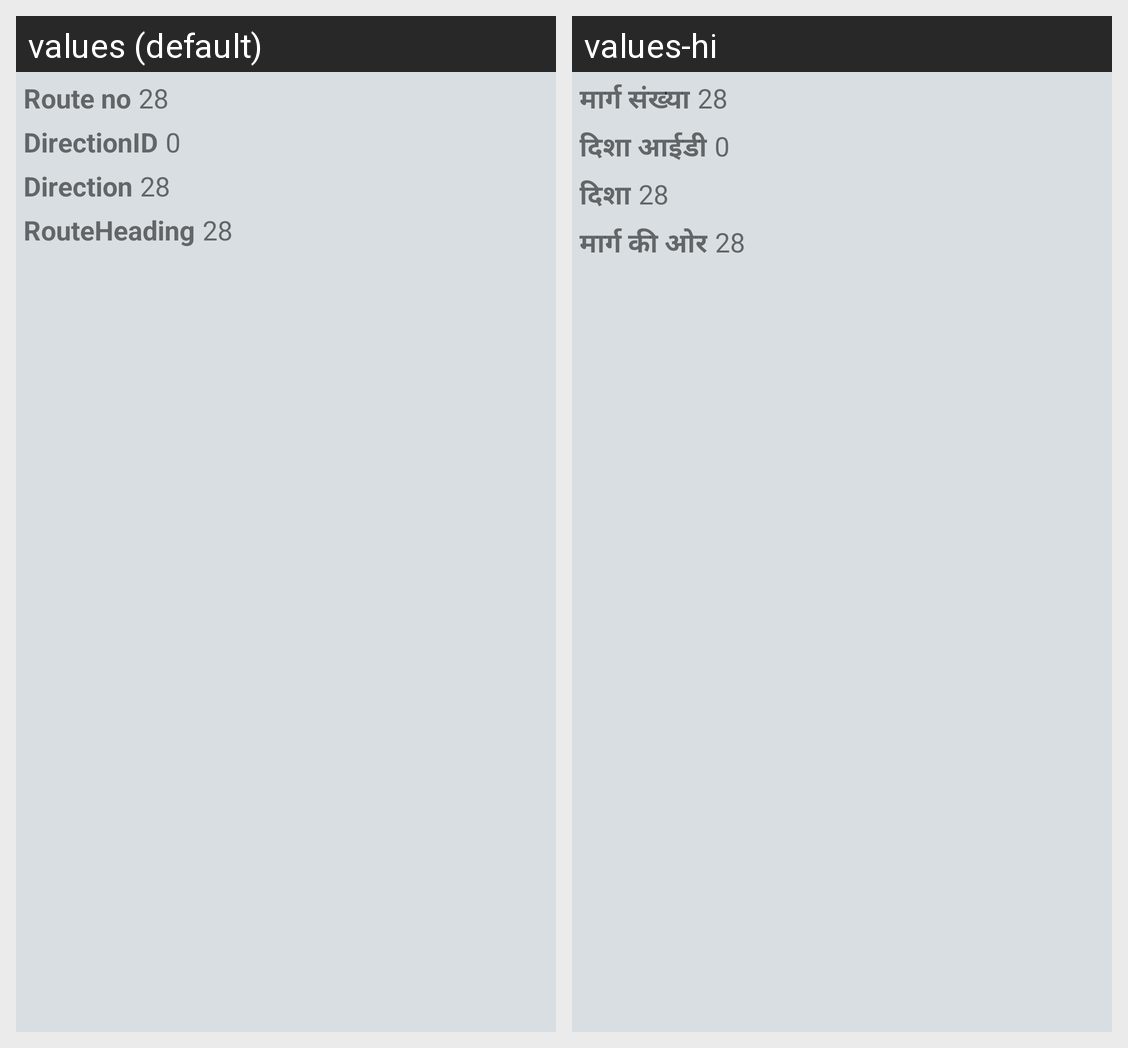

Here is an Android app screen in its default locale and in the app's own translations. Write out the translated-string differences for the strings that appear on this screen.
Android screen res/layout/oc_row_layout_list_routes.xml rendered under 2 locales, left to right: values (default), values-hi. Device: Nexus 5 (rendered at 1080×1920; each locale shown at half size, 540×960, under a caption strip naming it); theme AppTheme.
Strings drawn on this screen, with the default value and each locale's value (text and hints the layout hard-codes, and strings that could not be matched under every locale, appear in the picture but are not listed):

oc_route_no
  values: Route no
  values-hi: मार्ग संख्या

oc_directionid
  values: DirectionID
  values-hi: दिशा आईडी

oc_direction
  values: Direction
  values-hi: दिशा

oc_routeheading
  values: RouteHeading
  values-hi: मार्ग की ओर
